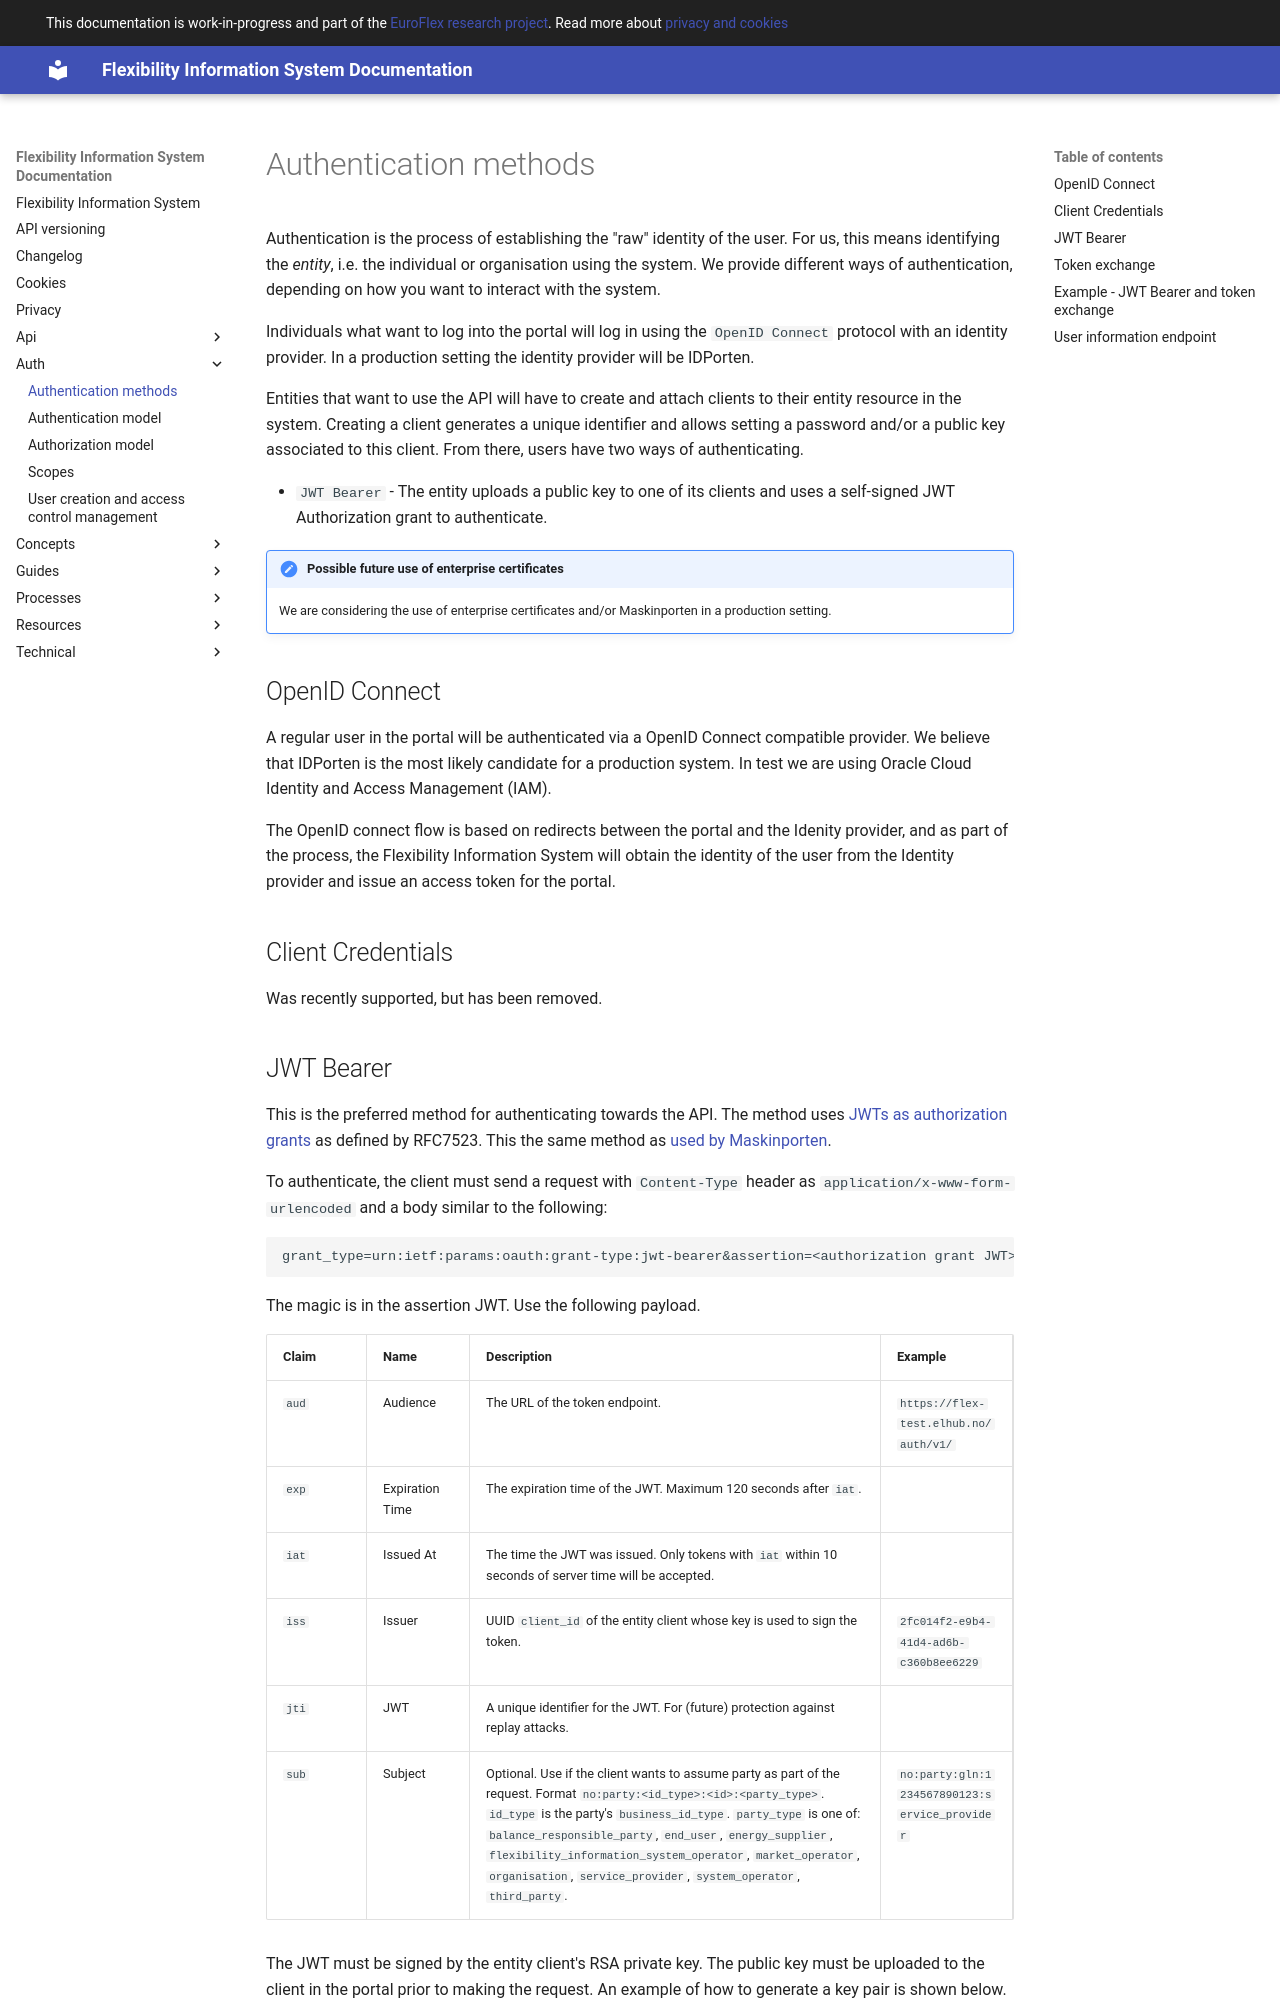

repository: elhub/flex-information-system · page: auth/authn-methods/index.html · generator: mkdocs

# Authentication methods

Authentication is the process of establishing the "raw" identity of the user.
For us, this means identifying the _entity_, i.e. the individual or organisation
using the system. We provide different ways of authentication, depending on how
you want to interact with the system.

Individuals what want to log into the portal will log in using the
`OpenID Connect` protocol with an identity provider. In a production setting the
identity provider will be IDPorten.

Entities that want to use the API will have to create and attach clients to
their entity resource in the system. Creating a client generates a unique
identifier and allows setting a password and/or a public key associated to this
client. From there, users have two ways of authenticating.

* `JWT Bearer` - The entity uploads a public key to one of its clients and uses
  a self-signed JWT Authorization grant to authenticate.

!!! note "Possible future use of enterprise certificates"

    We are considering the use of enterprise certificates and/or Maskinporten in
    a production setting.

## OpenID Connect

A regular user in the portal will be authenticated via a OpenID Connect
compatible provider. We believe that IDPorten is the most likely candidate for a
production system. In test we are using Oracle Cloud Identity and
Access Management (IAM).

The OpenID connect flow is based on redirects between the portal and the Idenity
provider, and as part of the process, the Flexibility Information System will
obtain the identity of the user from the Identity provider and issue an access
token for the portal.

## Client Credentials

Was recently supported, but has been removed.
